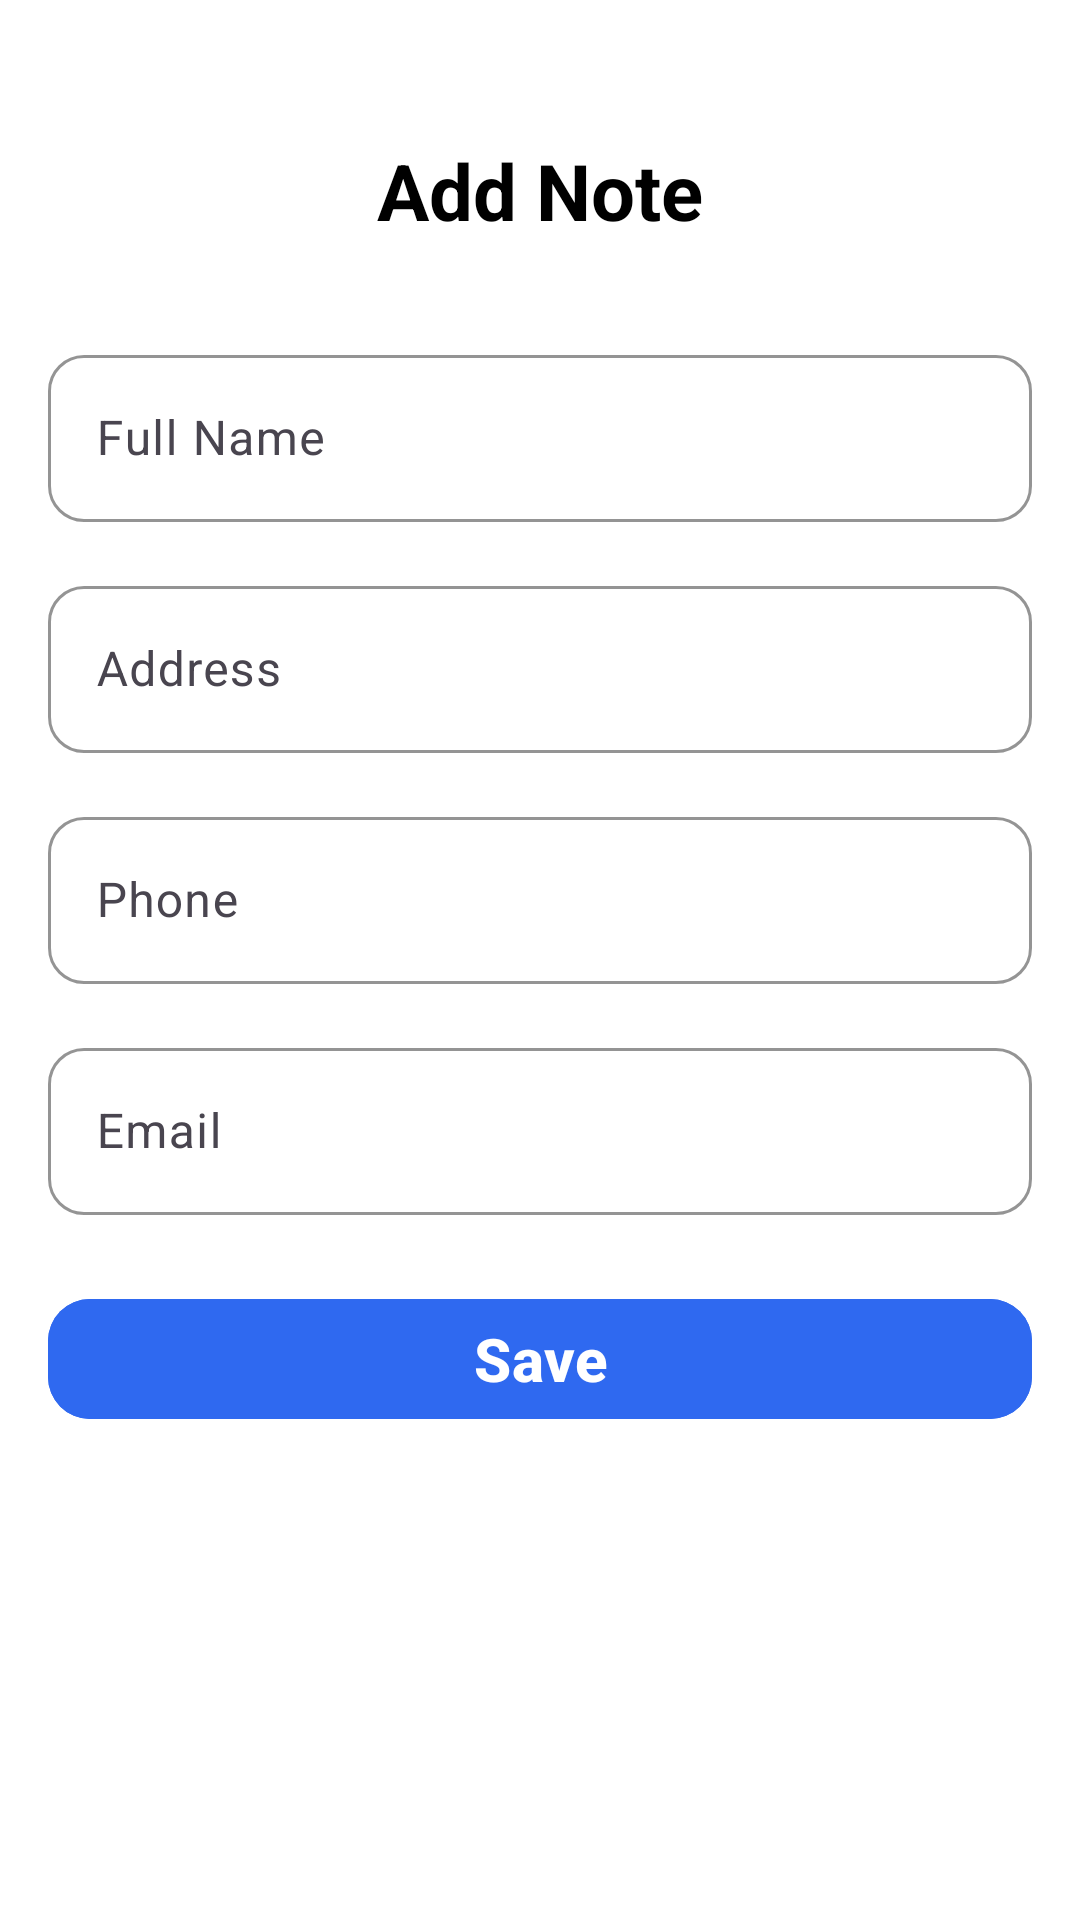

This screen was rendered from an Android layout file. Write that file and the resources it references.
<!-- AndroidManifest.xml: application theme Theme.Assesment2_job2 -->
<!-- res/layout/activity_add.xml -->
<?xml version="1.0" encoding="utf-8"?>
<androidx.constraintlayout.widget.ConstraintLayout
    android:id="@+id/main"
    xmlns:tools="http://schemas.android.com/tools"
    xmlns:android="http://schemas.android.com/apk/res/android"
    xmlns:app="http://schemas.android.com/apk/res-auto"
    android:layout_width="match_parent"
    android:layout_height="match_parent"
    tools:context=".HomeActivity"
    android:padding="16dp"
    android:layout_margin="3dp"
    android:background="@android:color/white">

    
    <TextView
        android:id="@+id/title"
        android:layout_width="0dp"
        android:layout_height="wrap_content"
        android:text="Add Note"
        android:textSize="26sp"
        android:textStyle="bold"
        android:textColor="@android:color/black"
        android:gravity="center"
        android:layout_marginTop="30dp"
        app:layout_constraintTop_toTopOf="parent"
        app:layout_constraintStart_toStartOf="parent"
        app:layout_constraintEnd_toEndOf="parent"/>

    
    <com.google.android.material.textfield.TextInputLayout
        android:id="@+id/nameLayout"
        android:layout_width="0dp"
        android:layout_height="wrap_content"
        android:hint="Full Name"
        app:boxStrokeColor="#CC0505"
        android:layout_marginTop="32dp"
        app:boxBackgroundMode="outline"
        app:boxCornerRadiusTopStart="12dp"
        app:boxCornerRadiusTopEnd="12dp"
        app:boxCornerRadiusBottomStart="12dp"
        app:boxCornerRadiusBottomEnd="12dp"
        app:layout_constraintTop_toBottomOf="@id/title"
        app:layout_constraintStart_toStartOf="parent"
        app:layout_constraintEnd_toEndOf="parent">

        <com.google.android.material.textfield.TextInputEditText
            android:id="@+id/nameET"
            android:layout_width="match_parent"
            android:layout_height="wrap_content"
            android:textColor="#27009B"/>
    </com.google.android.material.textfield.TextInputLayout>

    
    <com.google.android.material.textfield.TextInputLayout
        android:id="@+id/addressLayout"
        android:layout_width="0dp"
        android:layout_height="wrap_content"
        android:hint="Address"
        app:boxStrokeColor="#CC0505"
        android:layout_marginTop="16dp"
        app:boxBackgroundMode="outline"
        app:boxCornerRadiusTopStart="12dp"
        app:boxCornerRadiusTopEnd="12dp"
        app:boxCornerRadiusBottomStart="12dp"
        app:boxCornerRadiusBottomEnd="12dp"
        app:layout_constraintTop_toBottomOf="@id/nameLayout"
        app:layout_constraintStart_toStartOf="parent"
        app:layout_constraintEnd_toEndOf="parent">

        <com.google.android.material.textfield.TextInputEditText
            android:id="@+id/addressET"
            android:layout_width="match_parent"
            android:layout_height="wrap_content"
            android:textColor="#27009B"/>
    </com.google.android.material.textfield.TextInputLayout>

    
    <com.google.android.material.textfield.TextInputLayout
        android:id="@+id/phoneLayout"
        android:layout_width="0dp"
        android:layout_height="wrap_content"
        android:hint="Phone"
        app:boxStrokeColor="#CC0505"
        android:layout_marginTop="16dp"
        app:boxBackgroundMode="outline"
        app:boxCornerRadiusTopStart="12dp"
        app:boxCornerRadiusTopEnd="12dp"
        app:boxCornerRadiusBottomStart="12dp"
        app:boxCornerRadiusBottomEnd="12dp"
        app:layout_constraintTop_toBottomOf="@id/addressLayout"
        app:layout_constraintStart_toStartOf="parent"
        app:layout_constraintEnd_toEndOf="parent">

        <com.google.android.material.textfield.TextInputEditText
            android:id="@+id/phoneET"
            android:layout_width="match_parent"
            android:layout_height="wrap_content"
            android:inputType="phone"
            android:textColor="#27009B"/>
    </com.google.android.material.textfield.TextInputLayout>

    
    <com.google.android.material.textfield.TextInputLayout
        android:id="@+id/gmailLayout"
        android:layout_width="0dp"
        android:layout_height="wrap_content"
        android:hint="Email"
        app:boxStrokeColor="#CC0505"
        android:layout_marginTop="16dp"
        app:boxBackgroundMode="outline"
        app:boxCornerRadiusTopStart="12dp"
        app:boxCornerRadiusTopEnd="12dp"
        app:boxCornerRadiusBottomStart="12dp"
        app:boxCornerRadiusBottomEnd="12dp"
        app:layout_constraintTop_toBottomOf="@id/phoneLayout"
        app:layout_constraintStart_toStartOf="parent"
        app:layout_constraintEnd_toEndOf="parent">

        <com.google.android.material.textfield.TextInputEditText
            android:id="@+id/gmailET"
            android:layout_width="match_parent"
            android:layout_height="wrap_content"
            android:inputType="textEmailAddress"
            android:textColor="#27009B"/>
    </com.google.android.material.textfield.TextInputLayout>

    
    <com.google.android.material.button.MaterialButton
        android:id="@+id/button"
        android:layout_width="0dp"
        android:layout_height="wrap_content"
        android:text="Save"
        android:backgroundTint="#2F69F0"
        android:textSize="20sp"
        android:textStyle="bold"
        android:layout_marginTop="24dp"
        app:cornerRadius="14dp"
        app:layout_constraintTop_toBottomOf="@id/gmailLayout"
        app:layout_constraintStart_toStartOf="parent"
        app:layout_constraintEnd_toEndOf="parent"/>

</androidx.constraintlayout.widget.ConstraintLayout>
<!-- resources referenced by this layout -->
<resources>
  <style name="Theme.Assesment2_job2" parent="Base.Theme.Assesment2_job2" />
  <style name="Base.Theme.Assesment2_job2" parent="Theme.Material3.DayNight.NoActionBar">
          
          
      </style>
</resources>
